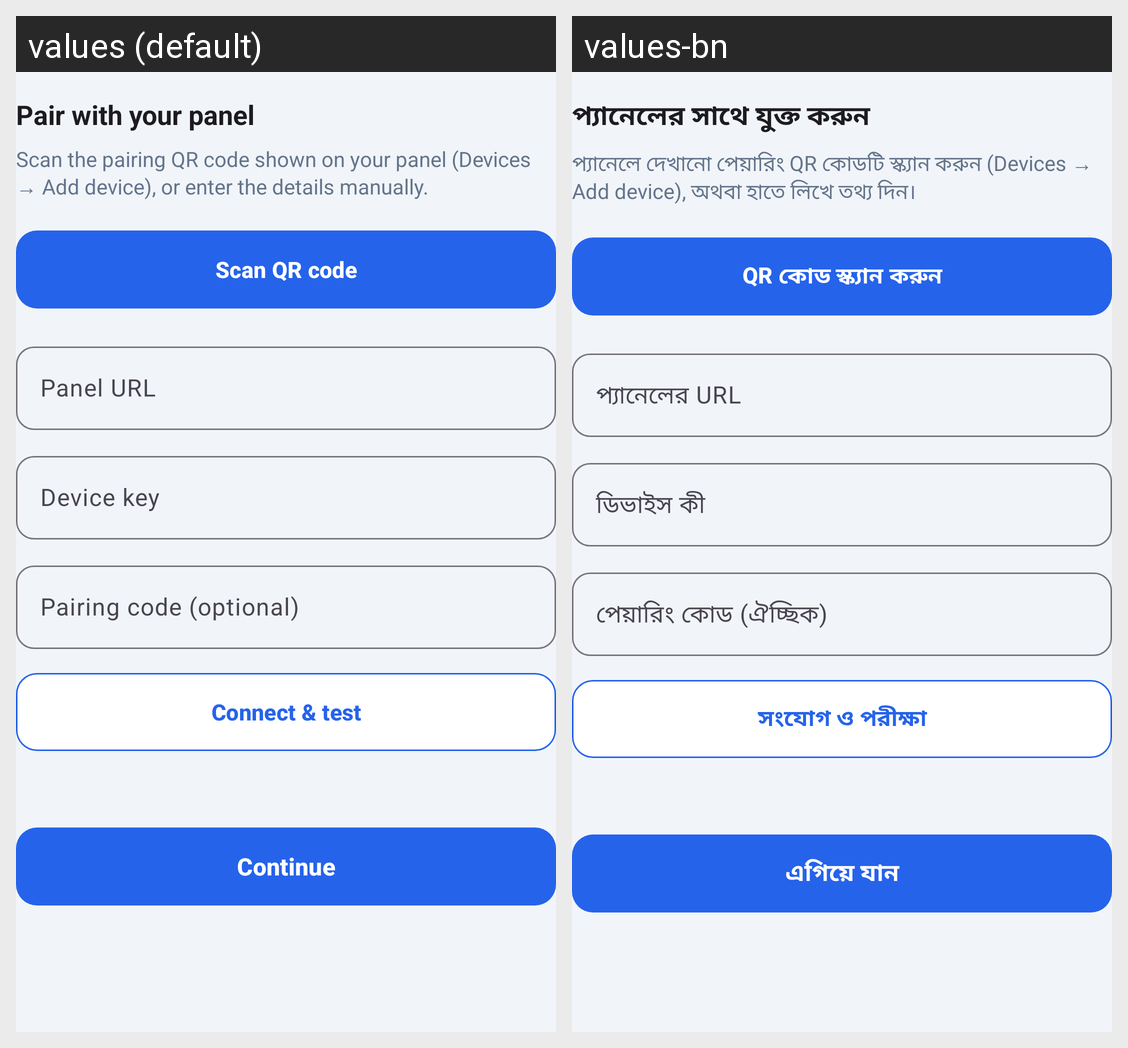

The Android screen above is rendered under two locales of the same app. Produce the string resources it draws, with the default and per-locale values.
Android screen res/layout/ob_pair.xml rendered under 2 locales, left to right: values (default), values-bn. Device: Nexus 5 (rendered at 1080×1920; each locale shown at half size, 540×960, under a caption strip naming it); theme Theme.InvokeilPay.
Strings drawn on this screen, with the default value and each locale's value (text and hints the layout hard-codes, and strings that could not be matched under every locale, appear in the picture but are not listed):

ob_pair_title
  values: Pair with your panel
  values-bn: প্যানেলের সাথে যুক্ত করুন

ob_pair_body
  values: Scan the pairing QR code shown on your panel (Devices → Add device), or enter the details manually.
  values-bn: প্যানেলে দেখানো পেয়ারিং QR কোডটি স্ক্যান করুন (Devices → Add device), অথবা হাতে লিখে তথ্য দিন।

btn_scan_qr
  values: Scan QR code
  values-bn: QR কোড স্ক্যান করুন

panel_url
  values: Panel URL
  values-bn: প্যানেলের URL

device_key
  values: Device key
  values-bn: ডিভাইস কী

pairing_code
  values: Pairing code (optional)
  values-bn: পেয়ারিং কোড (ঐচ্ছিক)

test_connect
  values: Connect & test
  values-bn: সংযোগ ও পরীক্ষা

btn_continue
  values: Continue
  values-bn: এগিয়ে যান
